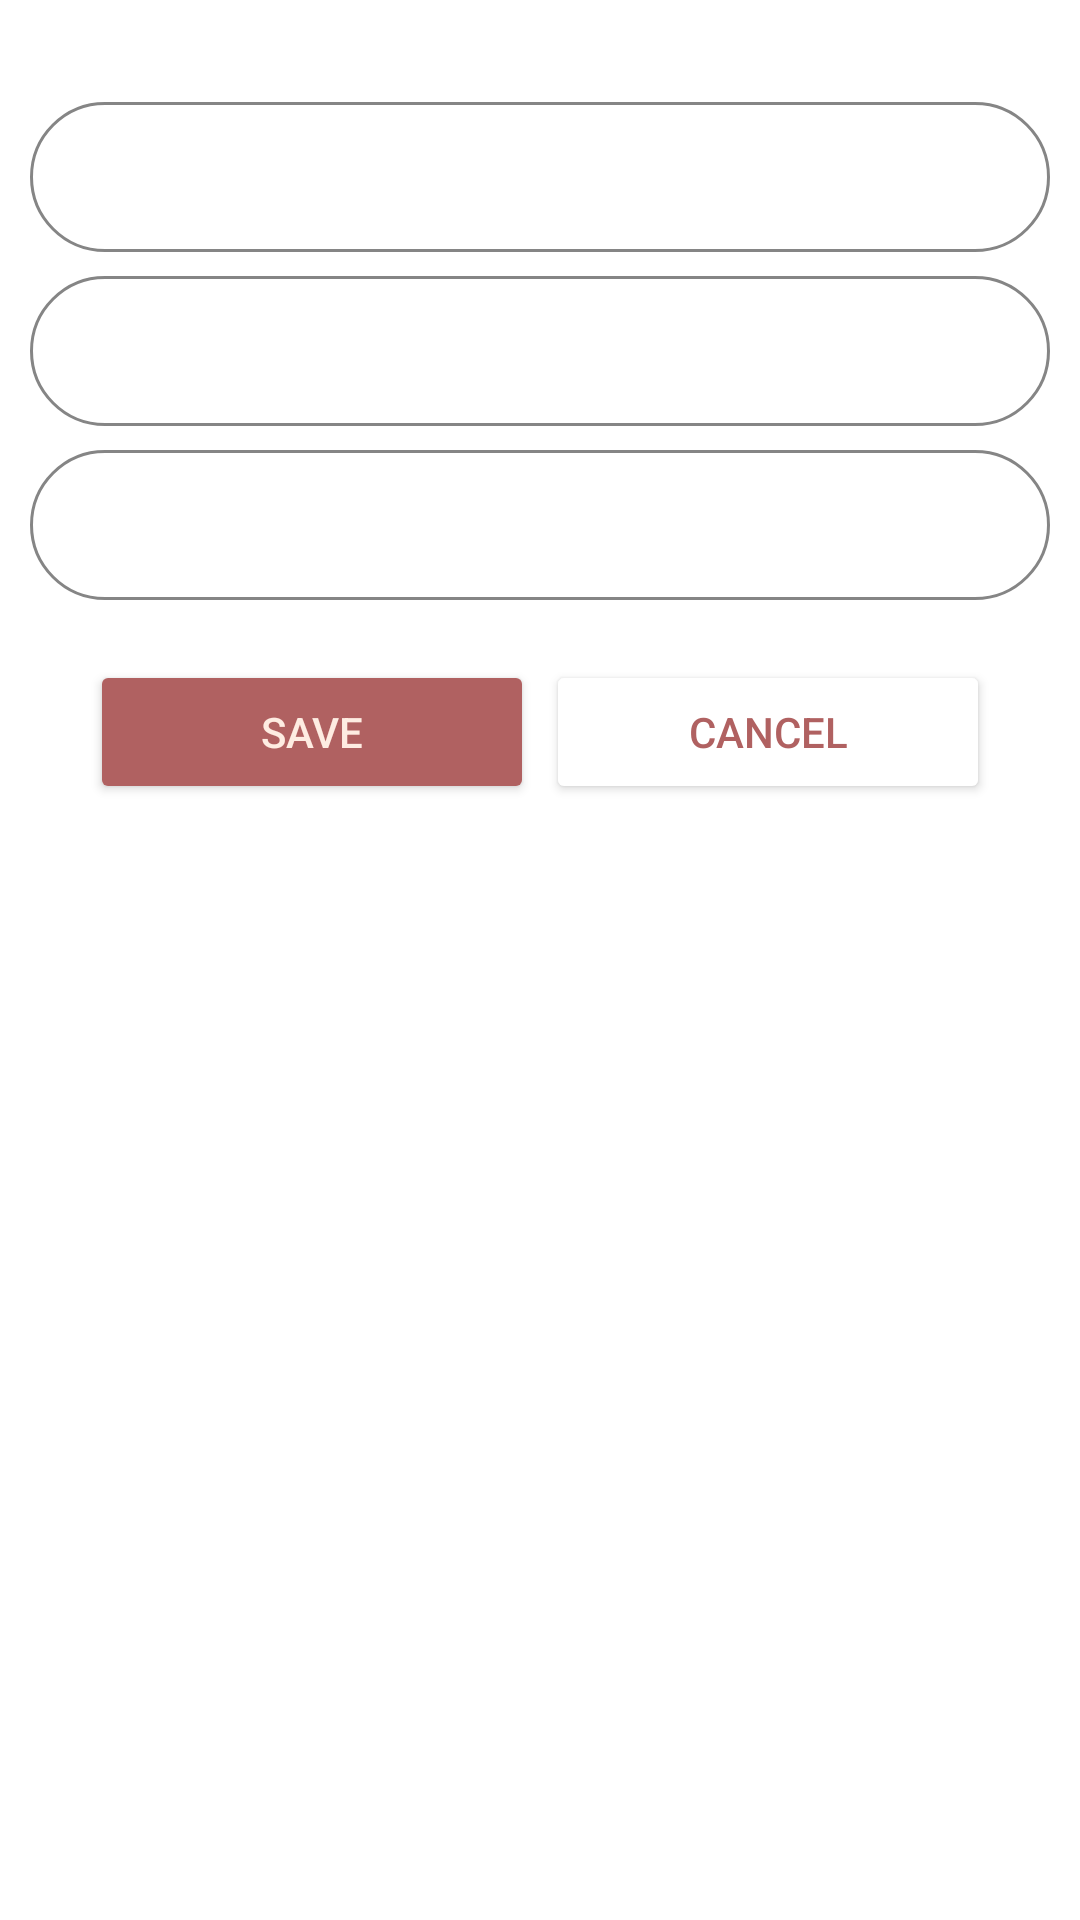

Write the Android layout XML for this screen, with the resource values it uses.
<!-- AndroidManifest.xml: application theme Theme.GL2CallerApp -->
<!-- res/layout/view_dialog.xml -->
<?xml version="1.0" encoding="utf-8"?>
<LinearLayout xmlns:android="http://schemas.android.com/apk/res/android"
    android:orientation="vertical"
    android:background="@color/white"
    android:padding="10dp"
    android:layout_width="match_parent"
    android:layout_height="wrap_content">
    <RelativeLayout
        android:layout_width="match_parent"
        android:layout_height="50dp"
        android:background="@drawable/background_raduis_border"
        android:padding="5dp"
        android:layout_marginTop="24dp"
        android:paddingLeft="10dp">

        <EditText
            android:id="@+id/last_name"
            android:layout_width="match_parent"
            android:layout_height="match_parent"
            android:layout_margin="4dp"
            android:background="@color/white"
            android:inputType="text" />
    </RelativeLayout>
    <RelativeLayout
        android:layout_width="match_parent"
        android:layout_height="50dp"
        android:background="@drawable/background_raduis_border"
        android:padding="5dp"
        android:layout_marginTop="8dp"
        android:paddingLeft="10dp">

        <EditText
            android:id="@+id/first_name"
            android:layout_width="match_parent"
            android:layout_height="match_parent"
            android:layout_marginStart="4dp"
            android:layout_marginTop="4dp"
            android:layout_marginEnd="4dp"
            android:layout_marginBottom="4dp"
            android:background="@color/white" />
    </RelativeLayout>
    <RelativeLayout
        android:layout_width="match_parent"
        android:layout_height="50dp"
        android:background="@drawable/background_raduis_border"
        android:padding="5dp"
        android:layout_marginTop="8dp"
        android:paddingLeft="10dp">

        <EditText
            android:id="@+id/num"
            android:layout_width="match_parent"
            android:layout_height="match_parent"
            android:layout_marginStart="4dp"
            android:layout_marginTop="4dp"
            android:layout_marginEnd="4dp"
            android:background="@color/white"
            android:layout_marginBottom="4dp" />
    </RelativeLayout>
    <LinearLayout
        android:layout_width="match_parent"
        android:layout_height="wrap_content"
        android:layout_margin="20dp"
        >

        <Button
            android:id="@+id/btn_save"
            android:layout_width="wrap_content"
            android:layout_height="wrap_content"
            android:layout_weight="1"
            android:textColor="@color/pink"
            android:backgroundTint="@color/red"
            android:text="Save" />

        <Button
            android:id="@+id/btn_cancel"
            android:layout_width="wrap_content"
            android:layout_height="wrap_content"
            android:layout_weight="1"
            android:layout_marginStart="4dp"
            android:backgroundTint="@color/white"
            android:textColor="@color/red"
            android:text="Cancel" />
    </LinearLayout>


</LinearLayout>
<!-- resources referenced by this layout -->
<resources>
  <color name="pink">#FEECE2</color>
  <color name="red">#B06161</color>
  <color name="white">#FFFFFFFF</color>
  <!-- drawable background_raduis_border (drawable) -->
  <?xml version="1.0" encoding="utf-8"?>
  <shape xmlns:android="http://schemas.android.com/apk/res/android">
      <corners android:radius="200dp"/>
      <solid
          android:color="@color/white"/>
      <stroke
          android:width="1dp"
          android:color="#858585" />
  </shape>
  <style name="Theme.GL2CallerApp" parent="Base.Theme.ContactApp" />
  <style name="Base.Theme.ContactApp" parent="Theme.AppCompat.Light.NoActionBar">
          
          <item name="windowActionBar">false</item>
      </style>
</resources>
